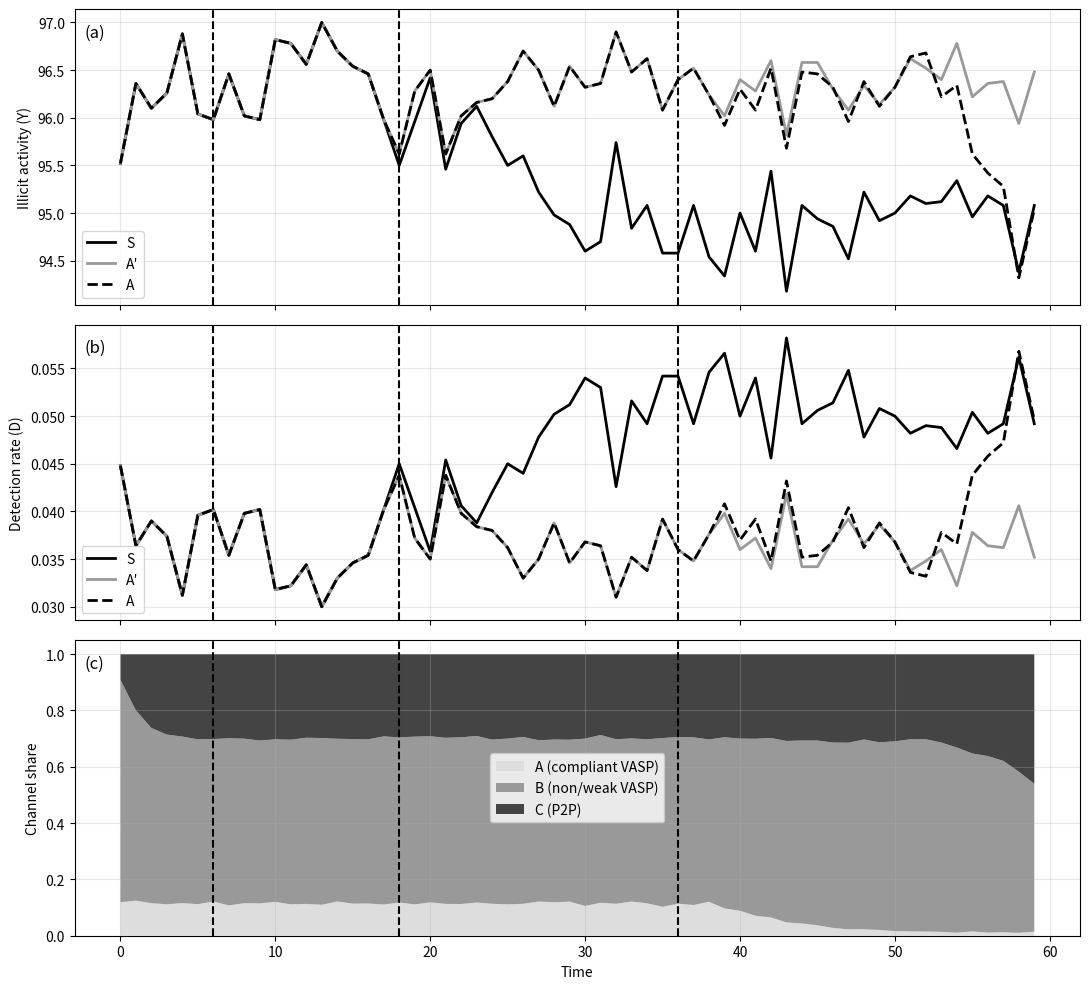

Generate this figure with matplotlib:
# %%
import numpy as np
import matplotlib.pyplot as plt

# ============================================================
# Parsimonious ABM v0.5 (FINAL, visualization fixed)
# ============================================================

# ----------------------------
# Scenario definitions
# ----------------------------
def scenario_params(scenario):
    if scenario == "S":      # synchronized
        Tj = np.array([6, 6, 6, 6, 6, 6])
        rho = np.array([0.06, 0.06, 0.05, 0.05, 0.04, 0.04])
    elif scenario == "A":    # asynchronous
        Tj = np.array([6, 6, 18, 18, 36, 36])
        rho = np.array([0.06, 0.06, 0.05, 0.05, 0.04, 0.04])
    elif scenario == "Aprime":  # asynchronous + paper compliance
        Tj = np.array([6, 6, 18, 18, 36, 36])
        rho = np.array([0.06, 0.06, 0.05, 0.05, 0.015, 0.015])
    else:
        raise ValueError("Unknown scenario")
    return Tj, rho


# ----------------------------
# Cross-border weights
# ----------------------------
def compute_pair_weights(J=6):
    w = np.zeros((J, J))
    weights = {}

    def add(j, k, val):
        weights[(j, k)] = val

    core = [0, 1]
    mid = [2, 3]
    lag = [4, 5]

    add(0, 1, 3.0)
    for j in core:
        for k in mid:
            add(min(j, k), max(j, k), 2.0)
        for k in lag:
            add(min(j, k), max(j, k), 2.0)
    add(2, 3, 1.0)
    for j in mid:
        for k in lag:
            add(min(j, k), max(j, k), 1.0)
    add(4, 5, 0.5)

    total = sum(weights.values())
    for (j, k), val in weights.items():
        w[j, k] = val / total
        w[k, j] = w[j, k]
    return w


def compute_X(L, R, w):
    X = 0.0
    J = len(L)
    for j in range(J):
        for k in range(j + 1, J):
            if L[j] == 1 and L[k] == 1:
                X += w[j, k] * min(R[j], R[k])
    return np.clip(X, 0.0, 1.0)


# ----------------------------
# Choice rule
# ----------------------------
def logit_choice(costs, lam, rng):
    vals = -lam * np.array(costs)
    vals -= vals.max()
    probs = np.exp(vals)
    probs /= probs.sum()
    return rng.choice(3, p=probs)  # 0=A,1=B,2=C


# ----------------------------
# One simulation run
# ----------------------------
def run_one(
    scenario,
    seed,
    *,
    T=60,
    N=100,
    J=6,
    pi_cross=0.35,
    lam=5.0,
    pA0=0.18,
    pB0=0.08,
    pC0=0.02,
    a_s=0.40,
    b_s=0.50,
    F=6.0,
    kA=0.20,
    kB=0.05,
    kC_base=0.80,
    kC_min=0.02,
    kappa=0.10,
):
    rng = np.random.default_rng(seed)

    L = np.zeros(J)
    R = np.zeros(J)
    Tj, rho = scenario_params(scenario)
    w = compute_pair_weights(J)

    Y = np.zeros(T)
    D = np.zeros(T)
    sA = np.zeros(T)
    sB = np.zeros(T)
    sC = np.zeros(T)

    N_C_prev = 0

    for t in range(T):
        for j in range(J):
            if t >= Tj[j]:
                L[j] = 1
                R[j] = min(1.0, R[j] + rho[j])

        s_gap = 1.0 - compute_X(L, R, w)

        kC = max(kC_min, kC_base - kappa * np.log(1 + N_C_prev))

        cross = rng.random(N) < pi_cross

        pA = np.clip(pA0 - a_s * s_gap * cross, 0, 1)
        pB = np.clip(pB0 - b_s * s_gap * cross, 0, 1)
        pC = np.full(N, pC0)

        costA = pA * F + kA
        costB = pB * F + kB
        costC = pC * F + kC

        choices = np.zeros(N, dtype=int)
        for i in range(N):
            choices[i] = logit_choice(
                [costA[i], costB[i], costC[i]], lam, rng
            )

        p_true = np.where(choices == 0, pA,
                 np.where(choices == 1, pB, pC))
        caught = rng.random(N) < p_true

        Y[t] = N - caught.sum()
        D[t] = caught.mean()
        sA[t] = np.mean(choices == 0)
        sB[t] = np.mean(choices == 1)
        sC[t] = np.mean(choices == 2)

        N_C_prev = int(round(sC[t] * N))

    return Y, D, sA, sB, sC


# ----------------------------
# Monte Carlo wrapper
# ----------------------------
def run_all(Rruns=50, T=60, N=100):
    results = {}
    for scenario in ["S", "A", "Aprime"]:
        out = {
            "Y": np.zeros((Rruns, T)),
            "D": np.zeros((Rruns, T)),
            "share_A": np.zeros((Rruns, T)),
            "share_B": np.zeros((Rruns, T)),
            "share_C": np.zeros((Rruns, T)),
        }
        for r in range(Rruns):
            Y, D, sA, sB, sC = run_one(
                scenario,
                seed=1000 * r,
                T=T,
                N=N,
            )
            out["Y"][r] = Y
            out["D"][r] = D
            out["share_A"][r] = sA
            out["share_B"][r] = sB
            out["share_C"][r] = sC
        results[scenario] = out
    return results


# ----------------------------
# Plotting (Figure 2 FINAL – grayscale)
# ----------------------------
def plot_mean(ax, t, x, label, linestyle="-", color="black"):
    ax.plot(
        t,
        x.mean(axis=0),
        label=label,
        linewidth=2,
        linestyle=linestyle,
        color=color,
    )

def make_figure2(results, T=60):
    t = np.arange(T)
    fig, axs = plt.subplots(3, 1, figsize=(11, 10), sharex=True)

    # ---- Panel A: Illicit activity ----
    plot_mean(axs[0], t, results["S"]["Y"], "S", "-", "black")
    plot_mean(axs[0], t, results["Aprime"]["Y"], "A′", "-", "0.6")  # gray solid
    plot_mean(axs[0], t, results["A"]["Y"], "A", "--", "black")
    axs[0].set_ylabel("Illicit activity (Y)")
    axs[0].text(0.01, 0.95, "(a)", transform=axs[0].transAxes,
                fontsize=12, va="top", ha="left")

    # ---- Panel B: Detection rate ----
    plot_mean(axs[1], t, results["S"]["D"], "S", "-", "black")
    plot_mean(axs[1], t, results["Aprime"]["D"], "A′", "-", "0.6")  # gray solid
    plot_mean(axs[1], t, results["A"]["D"], "A", "--", "black")
    axs[1].set_ylabel("Detection rate (D)")
    axs[1].text(0.01, 0.95, "(b)", transform=axs[1].transAxes,
                fontsize=12, va="top", ha="left")

    # ---- Panel C: Channel shares (Scenario A) ----
    A = results["A"]
    axs[2].stackplot(
        t,
        A["share_A"].mean(axis=0),
        A["share_B"].mean(axis=0),
        A["share_C"].mean(axis=0),
        labels=["A (compliant VASP)", "B (non/weak VASP)", "C (P2P)"],
        colors=["#dddddd", "#999999", "#444444"],  # light → dark gray
    )
    axs[2].set_ylabel("Channel share")
    axs[2].set_xlabel("Time")
    axs[2].text(0.01, 0.95, "(c)", transform=axs[2].transAxes,
                fontsize=12, va="top", ha="left")

    # Vertical lines: adoption timing (Scenario A)
    Tj, _ = scenario_params("A")
    for ax in axs:
        ax.axvline(Tj[0], linestyle="--", color="black")
        ax.axvline(Tj[2], linestyle="--", color="black")
        ax.axvline(Tj[4], linestyle="--", color="black")
        ax.grid(alpha=0.3)

    for ax in axs:
        ax.legend()

    plt.tight_layout()
    return fig


# ----------------------------
# Run
# ----------------------------
if __name__ == "__main__":
    T = 60
    N = 100
    Rruns = 50  # increase to 100–300 for final submission

    results = run_all(Rruns=Rruns, T=T, N=N)
    fig = make_figure2(results, T=T)

    fig.savefig("Figure2.png", dpi=200)
    plt.show()
